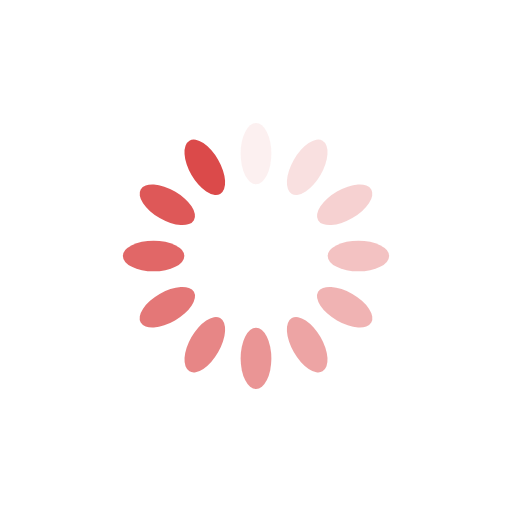
t = 0.00 s
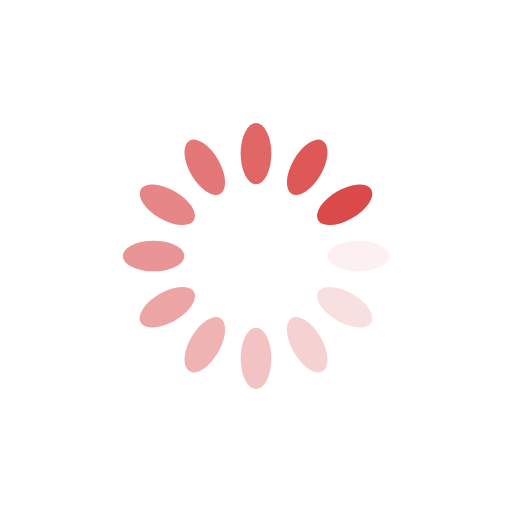
t = 0.25 s
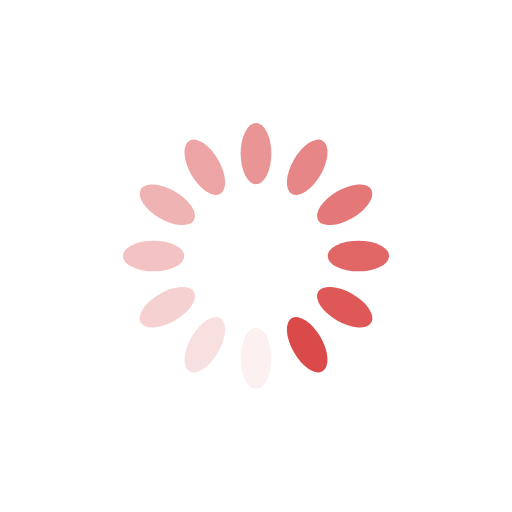
t = 0.50 s
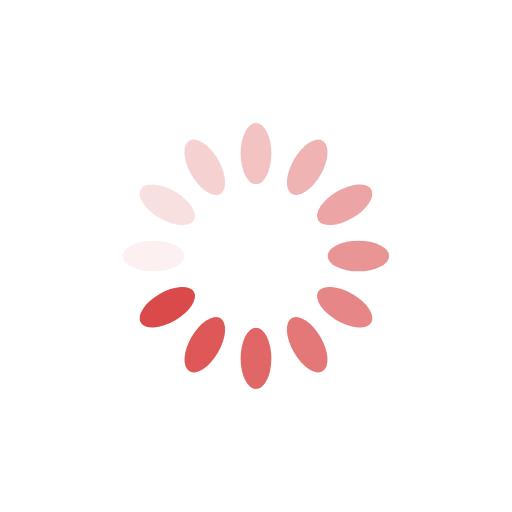
t = 0.75 s

The animated SVG that drew these frames (rendered in a browser with its animation timeline set to each time). Animation: 12 SMIL elements (animate=12); one cycle of 1.00 s, repeats indefinitely.

<?xml version="1.0" encoding="utf-8"?>
<svg xmlns="http://www.w3.org/2000/svg" xmlns:xlink="http://www.w3.org/1999/xlink" style="margin: auto; background: rgb(255, 255, 255); display: block; shape-rendering: auto;" width="91px" height="91px" viewBox="0 0 100 100" preserveAspectRatio="xMidYMid">
<g transform="rotate(0 50 50)">
  <rect x="47" y="24" rx="3" ry="6" width="6" height="12" fill="#db4a4a">
    <animate attributeName="opacity" values="1;0" keyTimes="0;1" dur="1s" begin="-0.9166666666666666s" repeatCount="indefinite"></animate>
  </rect>
</g><g transform="rotate(30 50 50)">
  <rect x="47" y="24" rx="3" ry="6" width="6" height="12" fill="#db4a4a">
    <animate attributeName="opacity" values="1;0" keyTimes="0;1" dur="1s" begin="-0.8333333333333334s" repeatCount="indefinite"></animate>
  </rect>
</g><g transform="rotate(60 50 50)">
  <rect x="47" y="24" rx="3" ry="6" width="6" height="12" fill="#db4a4a">
    <animate attributeName="opacity" values="1;0" keyTimes="0;1" dur="1s" begin="-0.75s" repeatCount="indefinite"></animate>
  </rect>
</g><g transform="rotate(90 50 50)">
  <rect x="47" y="24" rx="3" ry="6" width="6" height="12" fill="#db4a4a">
    <animate attributeName="opacity" values="1;0" keyTimes="0;1" dur="1s" begin="-0.6666666666666666s" repeatCount="indefinite"></animate>
  </rect>
</g><g transform="rotate(120 50 50)">
  <rect x="47" y="24" rx="3" ry="6" width="6" height="12" fill="#db4a4a">
    <animate attributeName="opacity" values="1;0" keyTimes="0;1" dur="1s" begin="-0.5833333333333334s" repeatCount="indefinite"></animate>
  </rect>
</g><g transform="rotate(150 50 50)">
  <rect x="47" y="24" rx="3" ry="6" width="6" height="12" fill="#db4a4a">
    <animate attributeName="opacity" values="1;0" keyTimes="0;1" dur="1s" begin="-0.5s" repeatCount="indefinite"></animate>
  </rect>
</g><g transform="rotate(180 50 50)">
  <rect x="47" y="24" rx="3" ry="6" width="6" height="12" fill="#db4a4a">
    <animate attributeName="opacity" values="1;0" keyTimes="0;1" dur="1s" begin="-0.4166666666666667s" repeatCount="indefinite"></animate>
  </rect>
</g><g transform="rotate(210 50 50)">
  <rect x="47" y="24" rx="3" ry="6" width="6" height="12" fill="#db4a4a">
    <animate attributeName="opacity" values="1;0" keyTimes="0;1" dur="1s" begin="-0.3333333333333333s" repeatCount="indefinite"></animate>
  </rect>
</g><g transform="rotate(240 50 50)">
  <rect x="47" y="24" rx="3" ry="6" width="6" height="12" fill="#db4a4a">
    <animate attributeName="opacity" values="1;0" keyTimes="0;1" dur="1s" begin="-0.25s" repeatCount="indefinite"></animate>
  </rect>
</g><g transform="rotate(270 50 50)">
  <rect x="47" y="24" rx="3" ry="6" width="6" height="12" fill="#db4a4a">
    <animate attributeName="opacity" values="1;0" keyTimes="0;1" dur="1s" begin="-0.16666666666666666s" repeatCount="indefinite"></animate>
  </rect>
</g><g transform="rotate(300 50 50)">
  <rect x="47" y="24" rx="3" ry="6" width="6" height="12" fill="#db4a4a">
    <animate attributeName="opacity" values="1;0" keyTimes="0;1" dur="1s" begin="-0.08333333333333333s" repeatCount="indefinite"></animate>
  </rect>
</g><g transform="rotate(330 50 50)">
  <rect x="47" y="24" rx="3" ry="6" width="6" height="12" fill="#db4a4a">
    <animate attributeName="opacity" values="1;0" keyTimes="0;1" dur="1s" begin="0s" repeatCount="indefinite"></animate>
  </rect>
</g>
<!-- [ldio] generated by https://loading.io/ --></svg>
